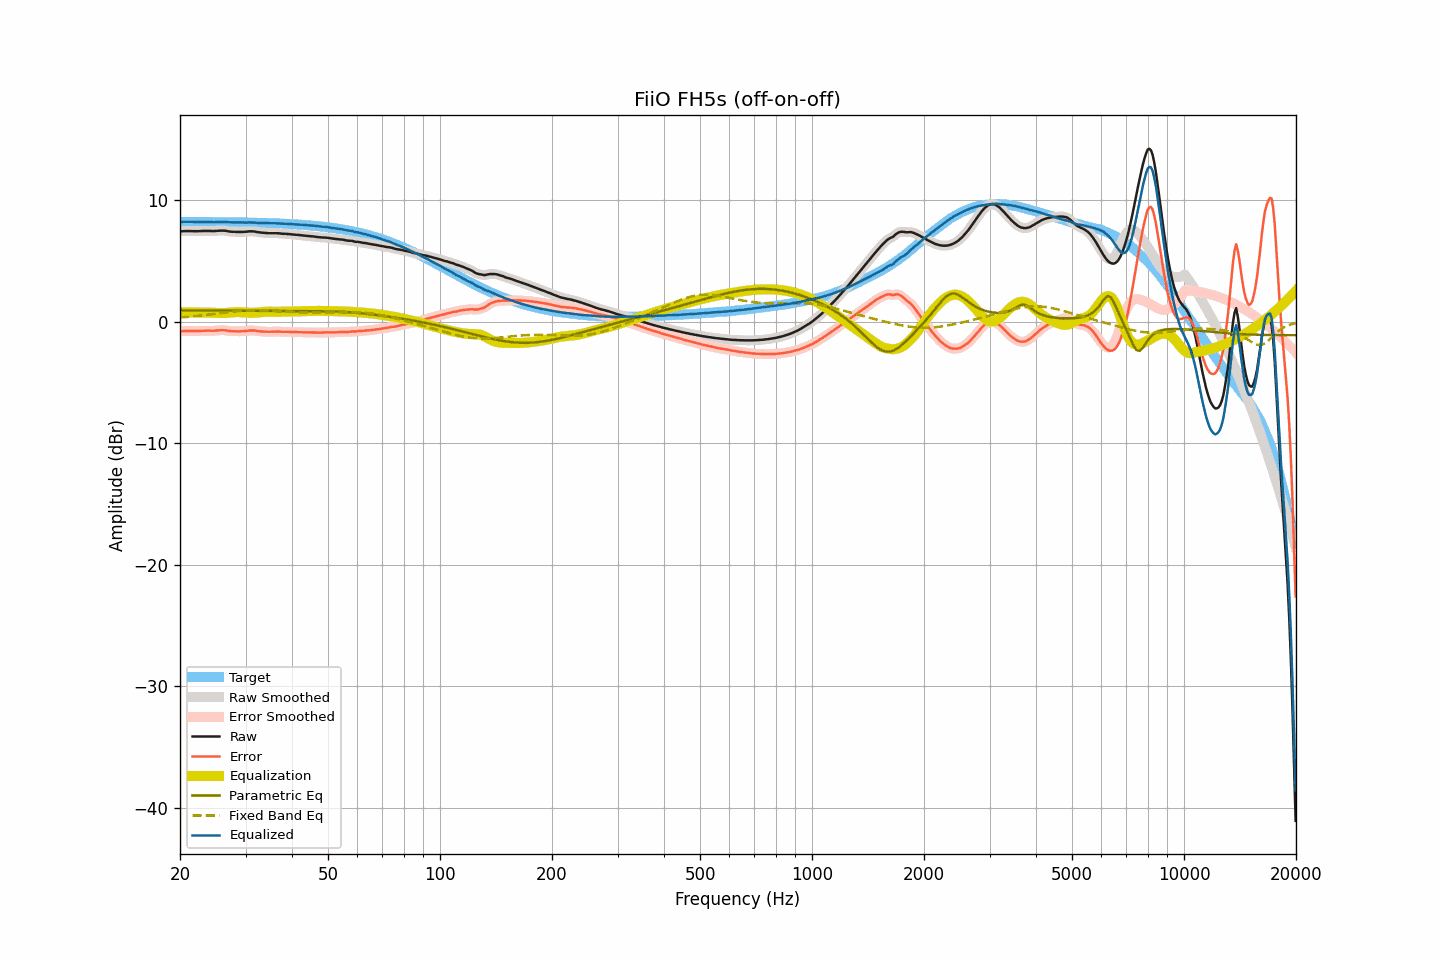

Data behind this chart, as committed beside it:
frequency, raw, smoothed, error, error_smoothed, equalization, parametric_eq, fixed_band_eq, equalized_raw, equalized_smoothed, target
20.00, 7.43, 7.43, -0.78, -0.79, 0.78, 0.93, 0.34, 8.21, 8.21, 8.22
20.20, 7.43, 7.44, -0.78, -0.78, 0.78, 0.93, 0.35, 8.21, 8.22, 8.22
20.40, 7.44, 7.45, -0.77, -0.77, 0.77, 0.93, 0.36, 8.22, 8.22, 8.22
20.61, 7.45, 7.45, -0.76, -0.77, 0.77, 0.93, 0.38, 8.23, 8.22, 8.22
20.81, 7.45, 7.45, -0.76, -0.76, 0.77, 0.93, 0.39, 8.22, 8.22, 8.22
21.02, 7.45, 7.46, -0.76, -0.76, 0.77, 0.93, 0.40, 8.22, 8.22, 8.22
21.23, 7.45, 7.45, -0.76, -0.76, 0.77, 0.93, 0.41, 8.22, 8.22, 8.21
21.44, 7.45, 7.45, -0.76, -0.76, 0.76, 0.93, 0.42, 8.22, 8.21, 8.21
21.66, 7.44, 7.45, -0.77, -0.77, 0.76, 0.93, 0.44, 8.21, 8.21, 8.21
21.87, 7.44, 7.44, -0.77, -0.77, 0.76, 0.93, 0.45, 8.21, 8.21, 8.21
22.09, 7.44, 7.44, -0.77, -0.77, 0.76, 0.93, 0.46, 8.21, 8.21, 8.21
22.31, 7.44, 7.45, -0.77, -0.76, 0.76, 0.93, 0.48, 8.20, 8.21, 8.21
22.54, 7.45, 7.45, -0.76, -0.76, 0.76, 0.93, 0.49, 8.21, 8.21, 8.21
22.76, 7.45, 7.46, -0.75, -0.75, 0.75, 0.93, 0.50, 8.21, 8.21, 8.21
22.99, 7.46, 7.46, -0.74, -0.75, 0.75, 0.93, 0.52, 8.21, 8.21, 8.21
23.22, 7.46, 7.46, -0.74, -0.74, 0.75, 0.93, 0.53, 8.21, 8.21, 8.21
23.45, 7.46, 7.47, -0.74, -0.74, 0.74, 0.93, 0.55, 8.21, 8.21, 8.21
23.69, 7.46, 7.47, -0.74, -0.74, 0.74, 0.93, 0.57, 8.21, 8.21, 8.20
23.92, 7.46, 7.46, -0.74, -0.74, 0.74, 0.92, 0.58, 8.21, 8.21, 8.20
24.16, 7.46, 7.46, -0.74, -0.74, 0.74, 0.92, 0.60, 8.21, 8.20, 8.20
24.40, 7.45, 7.46, -0.75, -0.74, 0.74, 0.92, 0.62, 8.19, 8.19, 8.20
24.65, 7.45, 7.46, -0.75, -0.74, 0.73, 0.92, 0.63, 8.19, 8.19, 8.20
24.89, 7.46, 7.46, -0.73, -0.74, 0.73, 0.92, 0.65, 8.19, 8.19, 8.20
25.14, 7.47, 7.47, -0.72, -0.72, 0.72, 0.92, 0.67, 8.19, 8.19, 8.20
25.39, 7.48, 7.49, -0.71, -0.71, 0.71, 0.92, 0.68, 8.20, 8.20, 8.20
25.65, 7.49, 7.49, -0.70, -0.70, 0.71, 0.92, 0.70, 8.20, 8.20, 8.19
25.91, 7.49, 7.50, -0.70, -0.70, 0.71, 0.92, 0.72, 8.20, 8.20, 8.19
26.16, 7.49, 7.49, -0.70, -0.70, 0.71, 0.92, 0.74, 8.21, 8.21, 8.19
26.43, 7.48, 7.48, -0.71, -0.71, 0.72, 0.92, 0.75, 8.20, 8.20, 8.19
26.69, 7.46, 7.46, -0.72, -0.73, 0.73, 0.92, 0.77, 8.19, 8.19, 8.19
26.96, 7.43, 7.44, -0.75, -0.75, 0.74, 0.92, 0.79, 8.18, 8.18, 8.19
27.23, 7.41, 7.42, -0.77, -0.77, 0.76, 0.92, 0.80, 8.17, 8.17, 8.18
27.50, 7.40, 7.40, -0.78, -0.78, 0.77, 0.91, 0.82, 8.17, 8.17, 8.18
27.77, 7.39, 7.40, -0.79, -0.78, 0.78, 0.91, 0.83, 8.17, 8.18, 8.18
28.05, 7.39, 7.39, -0.78, -0.79, 0.79, 0.91, 0.85, 8.18, 8.18, 8.18
28.33, 7.38, 7.39, -0.79, -0.79, 0.79, 0.91, 0.86, 8.18, 8.18, 8.18
28.62, 7.38, 7.38, -0.79, -0.79, 0.79, 0.91, 0.88, 8.18, 8.18, 8.17
28.90, 7.38, 7.38, -0.79, -0.79, 0.79, 0.91, 0.89, 8.17, 8.17, 8.17
29.19, 7.38, 7.38, -0.79, -0.79, 0.78, 0.91, 0.90, 8.17, 8.17, 8.17
29.48, 7.38, 7.39, -0.78, -0.78, 0.77, 0.91, 0.91, 8.16, 8.16, 8.17
29.78, 7.39, 7.39, -0.77, -0.77, 0.76, 0.91, 0.92, 8.16, 8.16, 8.16
30.08, 7.40, 7.40, -0.76, -0.76, 0.75, 0.91, 0.93, 8.16, 8.16, 8.16
30.38, 7.41, 7.42, -0.75, -0.74, 0.74, 0.91, 0.94, 8.16, 8.16, 8.16
30.68, 7.43, 7.43, -0.72, -0.73, 0.73, 0.90, 0.94, 8.17, 8.16, 8.16
30.99, 7.43, 7.44, -0.72, -0.72, 0.73, 0.90, 0.95, 8.16, 8.17, 8.15
31.30, 7.43, 7.44, -0.72, -0.72, 0.73, 0.90, 0.95, 8.17, 8.17, 8.15
31.61, 7.42, 7.42, -0.72, -0.73, 0.74, 0.90, 0.95, 8.16, 8.16, 8.15
31.93, 7.40, 7.40, -0.74, -0.74, 0.74, 0.90, 0.95, 8.15, 8.15, 8.14
32.24, 7.37, 7.38, -0.77, -0.76, 0.76, 0.90, 0.95, 8.13, 8.14, 8.14
32.57, 7.35, 7.36, -0.78, -0.78, 0.77, 0.90, 0.95, 8.13, 8.13, 8.14
32.89, 7.34, 7.34, -0.79, -0.79, 0.79, 0.90, 0.95, 8.13, 8.13, 8.13
33.22, 7.32, 7.33, -0.81, -0.80, 0.80, 0.90, 0.95, 8.13, 8.13, 8.13
33.55, 7.31, 7.31, -0.81, -0.81, 0.81, 0.90, 0.94, 8.13, 8.13, 8.13
33.89, 7.30, 7.30, -0.82, -0.82, 0.82, 0.89, 0.94, 8.12, 8.12, 8.12
34.23, 7.29, 7.29, -0.82, -0.82, 0.82, 0.89, 0.93, 8.12, 8.12, 8.12
34.57, 7.28, 7.29, -0.83, -0.83, 0.82, 0.89, 0.92, 8.11, 8.11, 8.11
34.92, 7.28, 7.28, -0.82, -0.82, 0.82, 0.89, 0.92, 8.10, 8.10, 8.11
35.27, 7.28, 7.28, -0.82, -0.82, 0.82, 0.89, 0.91, 8.10, 8.10, 8.10
35.62, 7.28, 7.29, -0.81, -0.81, 0.82, 0.89, 0.90, 8.10, 8.10, 8.10
35.97, 7.28, 7.28, -0.81, -0.81, 0.82, 0.89, 0.89, 8.10, 8.10, 8.09
... 635 more rows
